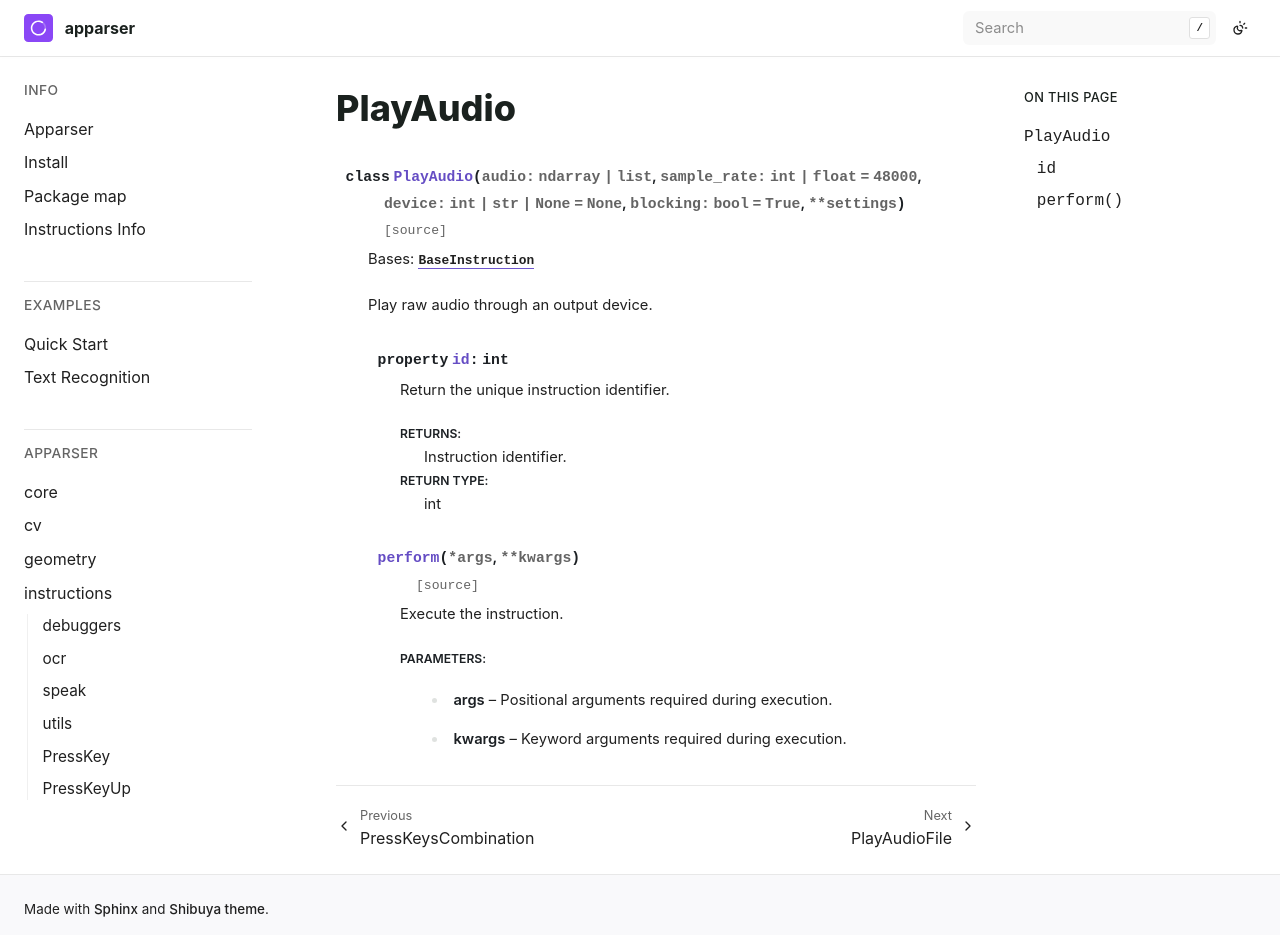

repository: apparser-development/apparser · page: api/instructions/PlayAudio.html · generator: sphinx

PlayAudio
=========

.. currentmodule:: apparser.instructions

.. autoclass:: PlayAudio
   :members:
   :undoc-members:
   :show-inheritance:
   :member-order: bysource
